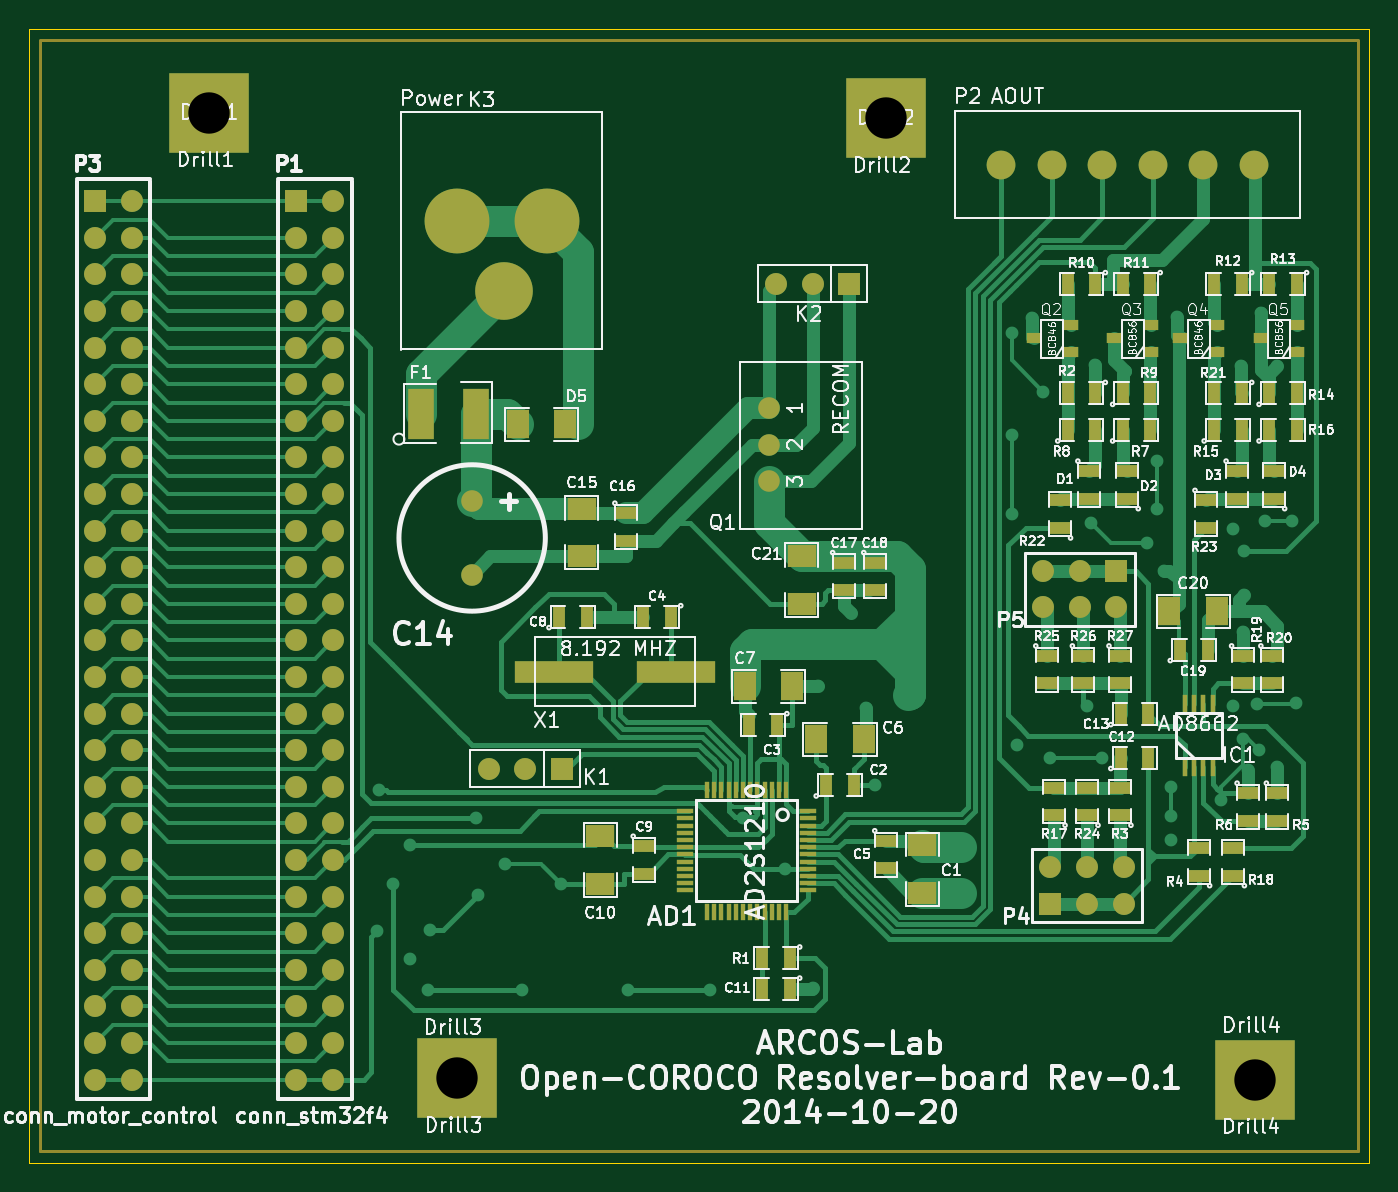
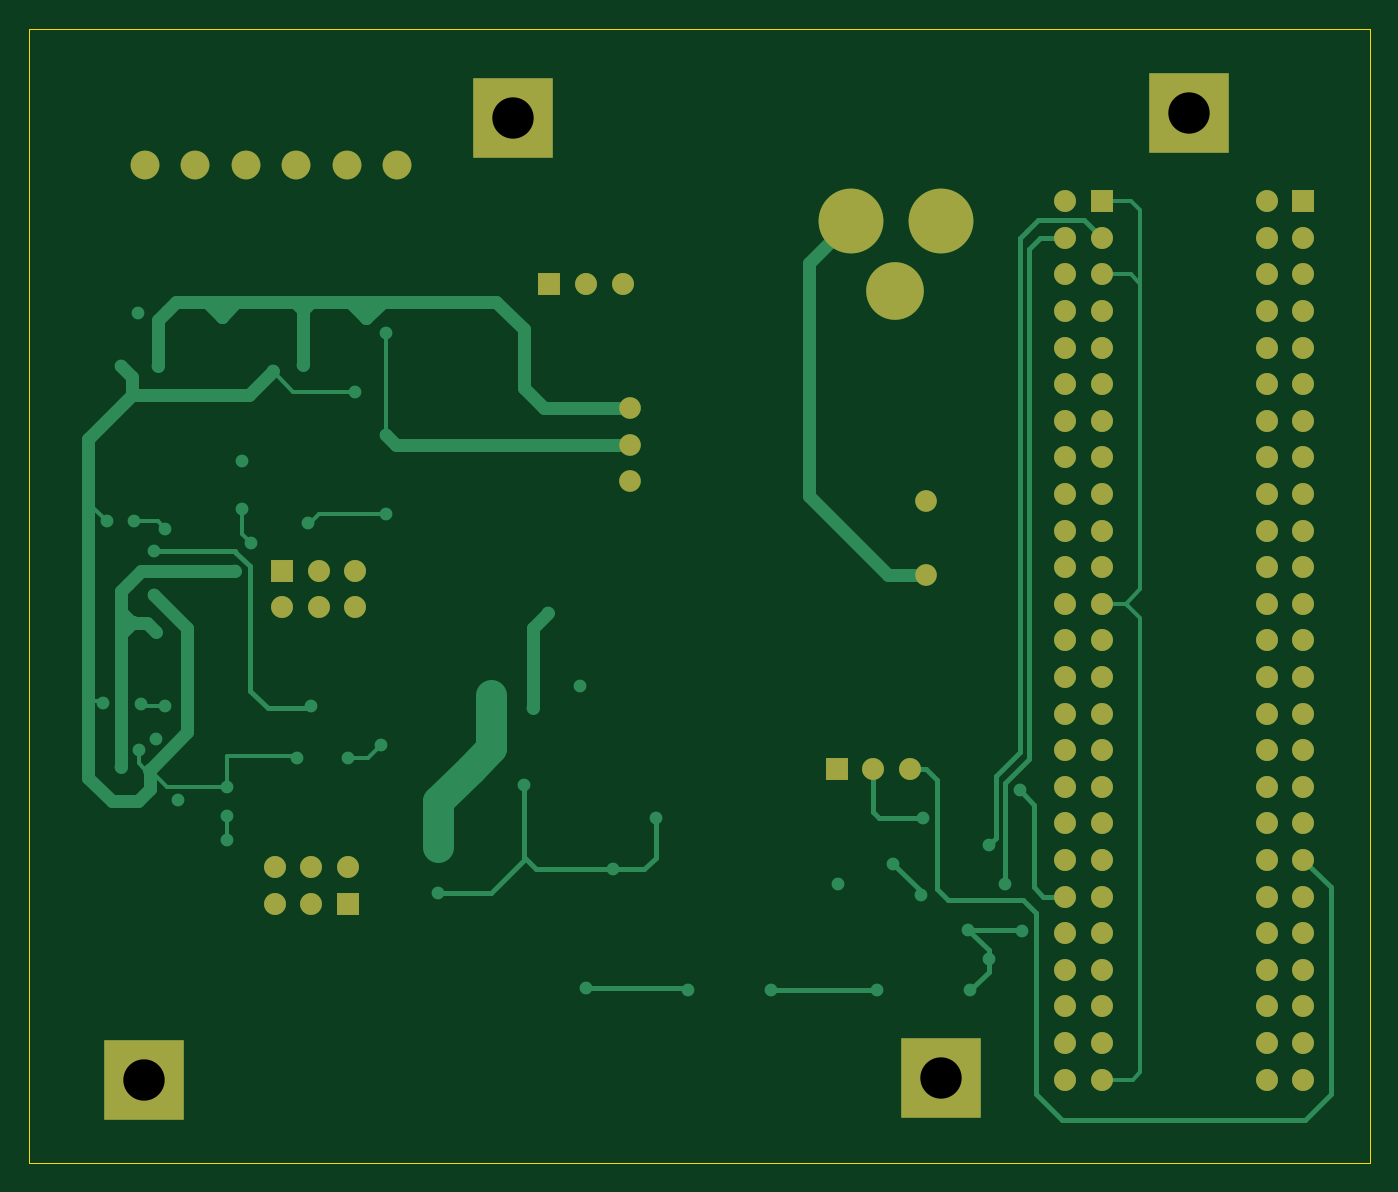
Circuit board: 8 layer files. Board 93.0 x 78.7 mm.
- bottom_copper: AD2S1210_AD8662-B_Cu.gbl (11416 bytes)
- bottom_mask: AD2S1210_AD8662-B_Mask.gbs (3005 bytes)
- bottom_silk: AD2S1210_AD8662-B_SilkS.gbo (256 bytes)
- outline: AD2S1210_AD8662-Edge_Cuts.gbr (465 bytes)
- top_copper: AD2S1210_AD8662-F_Cu.gtl (38012 bytes)
- top_mask: AD2S1210_AD8662-F_Mask.gts (6798 bytes)
- top_silk: AD2S1210_AD8662-F_SilkS.gto (94930 bytes)
- drill: AD2S1210_AD8662-NPTH.drl (97 bytes)

=== bottom_copper: AD2S1210_AD8662-B_Cu.gbl (11416 bytes, source omitted) ===
=== bottom_mask: AD2S1210_AD8662-B_Mask.gbs ===
G04 (created by PCBNEW (22-Jun-2014 BZR 4027)-stable) date jue 23 oct 2014 04:04:09 CST*
%MOIN*%
G04 Gerber Fmt 3.4, Leading zero omitted, Abs format*
%FSLAX34Y34*%
G01*
G70*
G90*
G04 APERTURE LIST*
%ADD10C,0.00590551*%
%ADD11C,0.0590551*%
%ADD12C,0.0591*%
%ADD13R,0.06X0.06*%
%ADD14C,0.06*%
%ADD15C,0.0787402*%
%ADD16C,0.177165*%
%ADD17C,0.15748*%
%ADD18R,0.22X0.22*%
G04 APERTURE END LIST*
G54D10*
G54D11*
X33100Y-20850D03*
X33100Y-21850D03*
X33100Y-22850D03*
G54D12*
X25000Y-25400D03*
X25000Y-23400D03*
G54D13*
X35300Y-17450D03*
G54D14*
X34300Y-17450D03*
X33300Y-17450D03*
G54D13*
X27450Y-30700D03*
G54D14*
X26450Y-30700D03*
X25450Y-30700D03*
G54D15*
X46350Y-14200D03*
X44972Y-14200D03*
X43594Y-14200D03*
X42216Y-14200D03*
X40838Y-14200D03*
X39460Y-14200D03*
G54D16*
X27050Y-15750D03*
G54D17*
X25868Y-17639D03*
G54D16*
X24589Y-15750D03*
G54D13*
X40800Y-34400D03*
G54D14*
X40800Y-33400D03*
X41800Y-34400D03*
X41800Y-33400D03*
X42800Y-34400D03*
X42800Y-33400D03*
G54D13*
X42600Y-25300D03*
G54D14*
X42600Y-26300D03*
X41600Y-25300D03*
X41600Y-26300D03*
X40600Y-25300D03*
X40600Y-26300D03*
G54D13*
X20200Y-15200D03*
G54D14*
X21200Y-15200D03*
X20200Y-20200D03*
X21200Y-16200D03*
X20200Y-21200D03*
X21200Y-17200D03*
X20200Y-22200D03*
X21200Y-18200D03*
X20200Y-23200D03*
X21200Y-19200D03*
X20200Y-24200D03*
X21200Y-20200D03*
X20200Y-25200D03*
X21200Y-21200D03*
X20200Y-26200D03*
X21200Y-22200D03*
X20200Y-27200D03*
X21200Y-23200D03*
X20200Y-28200D03*
X21200Y-24200D03*
X20200Y-29200D03*
X21200Y-25200D03*
X20200Y-30200D03*
X21200Y-26200D03*
X21200Y-27200D03*
X20200Y-31200D03*
X21200Y-28200D03*
X21200Y-30200D03*
X21200Y-31200D03*
X21200Y-32200D03*
X21200Y-33200D03*
X20200Y-32200D03*
X20200Y-33200D03*
X20200Y-16200D03*
X20200Y-17200D03*
X20200Y-18200D03*
X20200Y-19200D03*
X20200Y-34200D03*
X21200Y-34200D03*
X21200Y-29200D03*
X20200Y-35200D03*
X21200Y-35200D03*
X20200Y-36200D03*
X21200Y-36200D03*
X20200Y-37200D03*
X21200Y-37200D03*
X20200Y-38200D03*
X21200Y-38200D03*
X20200Y-39200D03*
X21200Y-39200D03*
G54D13*
X14700Y-15200D03*
G54D14*
X15700Y-15200D03*
X14700Y-20200D03*
X15700Y-16200D03*
X14700Y-21200D03*
X15700Y-17200D03*
X14700Y-22200D03*
X15700Y-18200D03*
X14700Y-23200D03*
X15700Y-19200D03*
X14700Y-24200D03*
X15700Y-20200D03*
X14700Y-25200D03*
X15700Y-21200D03*
X14700Y-26200D03*
X15700Y-22200D03*
X14700Y-27200D03*
X15700Y-23200D03*
X14700Y-28200D03*
X15700Y-24200D03*
X14700Y-29200D03*
X15700Y-25200D03*
X14700Y-30200D03*
X15700Y-26200D03*
X15700Y-27200D03*
X14700Y-31200D03*
X15700Y-28200D03*
X15700Y-30200D03*
X15700Y-31200D03*
X15700Y-32200D03*
X15700Y-33200D03*
X14700Y-32200D03*
X14700Y-33200D03*
X14700Y-16200D03*
X14700Y-17200D03*
X14700Y-18200D03*
X14700Y-19200D03*
X14700Y-34200D03*
X15700Y-34200D03*
X15700Y-29200D03*
X14700Y-35200D03*
X15700Y-35200D03*
X14700Y-36200D03*
X15700Y-36200D03*
X14700Y-37200D03*
X15700Y-37200D03*
X14700Y-38200D03*
X15700Y-38200D03*
X14700Y-39200D03*
X15700Y-39200D03*
G54D18*
X17820Y-12782D03*
X36300Y-12936D03*
X24596Y-39160D03*
X46382Y-39200D03*
M02*

=== bottom_silk: AD2S1210_AD8662-B_SilkS.gbo ===
G04 (created by PCBNEW (22-Jun-2014 BZR 4027)-stable) date jue 23 oct 2014 04:04:09 CST*
%MOIN*%
G04 Gerber Fmt 3.4, Leading zero omitted, Abs format*
%FSLAX34Y34*%
G01*
G70*
G90*
G04 APERTURE LIST*
%ADD10C,0.00590551*%
G04 APERTURE END LIST*
G54D10*
M02*

=== outline: AD2S1210_AD8662-Edge_Cuts.gbr ===
G04 (created by PCBNEW (22-Jun-2014 BZR 4027)-stable) date jue 23 oct 2014 04:04:09 CST*
%MOIN*%
G04 Gerber Fmt 3.4, Leading zero omitted, Abs format*
%FSLAX34Y34*%
G01*
G70*
G90*
G04 APERTURE LIST*
%ADD10C,0.00590551*%
%ADD11C,0.00393701*%
G04 APERTURE END LIST*
G54D10*
G54D11*
X12891Y-41481D02*
X49518Y-41481D01*
X12890Y-10490D02*
X12890Y-41480D01*
X49516Y-10490D02*
X12890Y-10490D01*
X49516Y-41472D02*
X49516Y-10490D01*
X12885Y-11415D02*
X12885Y-10491D01*
M02*

=== top_copper: AD2S1210_AD8662-F_Cu.gtl (38012 bytes, source omitted) ===
=== top_mask: AD2S1210_AD8662-F_Mask.gts (6798 bytes, source omitted) ===
=== top_silk: AD2S1210_AD8662-F_SilkS.gto (94930 bytes, source omitted) ===
=== drill: AD2S1210_AD8662-NPTH.drl ===
M48
INCH,TZ
T1C0.113
%
G90
G05
T1
X17820Y-12782
X24596Y-39160
X36300Y-12936
X46382Y-39200
T0
M30
